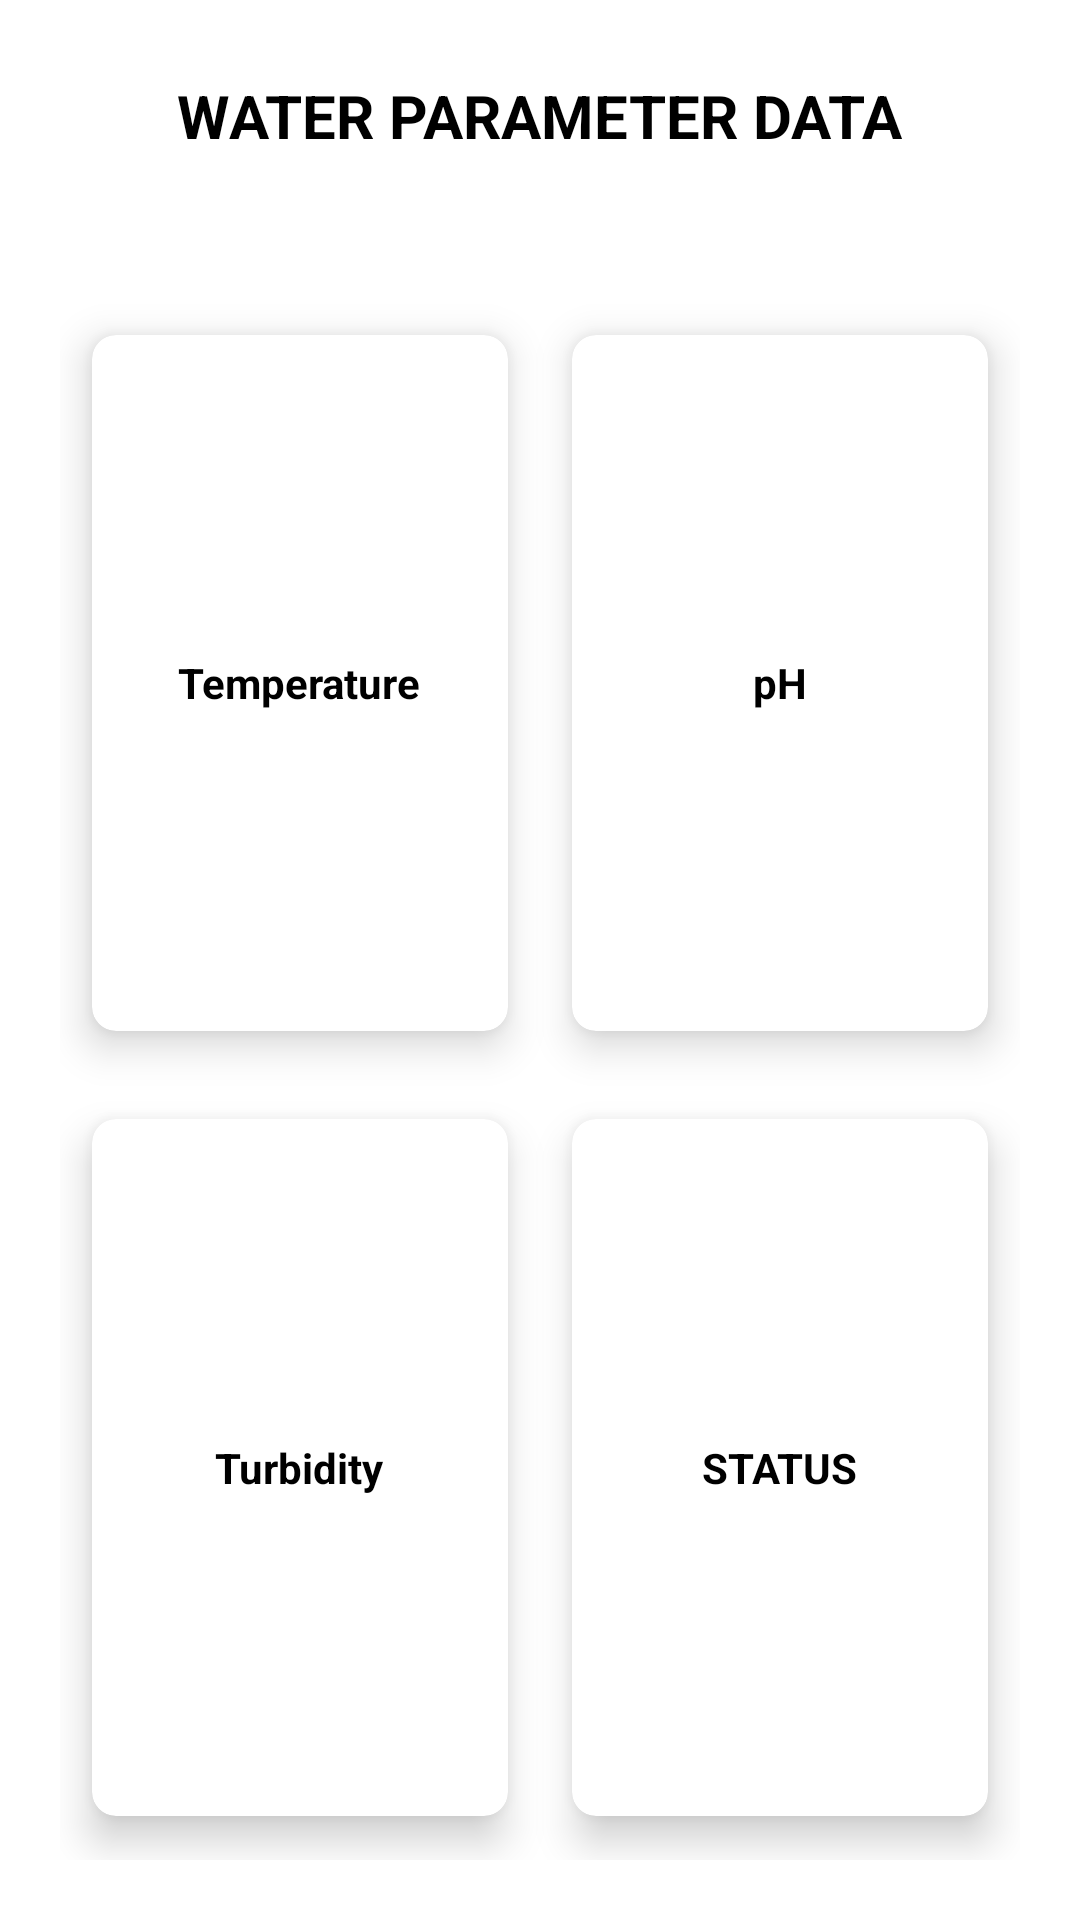

This screen was rendered from an Android layout file. Write that file and the resources it references.
<!-- AndroidManifest.xml: application theme Theme.WaterQualityMonitoring -->
<!-- res/layout/activity_status.xml -->
<?xml version="1.0" encoding="utf-8"?>
<RelativeLayout xmlns:android="http://schemas.android.com/apk/res/android"
    xmlns:app="http://schemas.android.com/apk/res-auto"
    xmlns:tools="http://schemas.android.com/tools"
    android:layout_width="match_parent"
    android:layout_height="match_parent"
    android:background="@drawable/background"
    tools:context=".MainActivity">

    <TextView
        android:id="@+id/title_view"
        android:layout_width="wrap_content"
        android:layout_height="wrap_content"
        android:layout_centerHorizontal="true"
        android:layout_margin="25dp"
        android:layout_marginStart="25dp"
        android:layout_marginTop="50dp"
        android:layout_marginBottom="5dp"
        android:text="WATER PARAMETER DATA"
        android:textColor="#000"
        android:textSize="20sp"
        android:textStyle="bold" />

    <GridLayout
        android:layout_width="match_parent"
        android:layout_height="match_parent"
        android:layout_below="@id/title_view"
        android:layout_margin="20dp"
        android:columnCount="2"
        android:rowCount="3"
        android:layout_marginLeft="24dp"
        android:layout_marginRight="25dp">


        <androidx.cardview.widget.CardView
            android:layout_width="150dp"
            android:layout_height="15dp"
            android:layout_row="0"
            android:layout_rowWeight="1"
            android:layout_column="0"
            android:layout_columnWeight="1"
            android:layout_gravity="fill"
            app:cardCornerRadius="8dp"
            app:cardElevation="8dp"
            app:cardUseCompatPadding="true">

            <LinearLayout
                android:layout_width="wrap_content"
                android:layout_height="wrap_content"
                android:layout_gravity="center_vertical|center_horizontal"
                android:gravity="center"
                android:orientation="vertical">

                <TextView
                    android:layout_width="wrap_content"
                    android:layout_height="wrap_content"
                    android:text="Temperature"
                    android:textColor="#000"
                    android:textAlignment="center"
                    android:textStyle="bold" />
            </LinearLayout>
        </androidx.cardview.widget.CardView>

        <androidx.cardview.widget.CardView
            android:layout_width="150dp"
            android:layout_height="15dp"
            android:layout_row="0"
            android:layout_rowWeight="1"
            android:layout_column="1"
            android:layout_columnWeight="1"
            android:layout_gravity="fill"
            app:cardCornerRadius="8dp"
            app:cardElevation="8dp"
            app:cardUseCompatPadding="true">

            <LinearLayout
                android:layout_width="wrap_content"
                android:layout_height="wrap_content"
                android:layout_gravity="center_vertical|center_horizontal"
                android:gravity="center"
                android:orientation="vertical">

                <TextView
                    android:layout_width="wrap_content"
                    android:layout_height="wrap_content"
                    android:text="pH"
                    android:textColor="#000"
                    android:textAlignment="center"
                    android:textStyle="bold" />
            </LinearLayout>
        </androidx.cardview.widget.CardView>

        <androidx.cardview.widget.CardView
            android:layout_width="150dp"
            android:layout_height="15dp"
            android:layout_row="1"
            android:layout_rowWeight="1"
            android:layout_column="0"
            android:layout_columnWeight="1"
            android:layout_gravity="fill"
            app:cardCornerRadius="8dp"
            app:cardElevation="8dp"
            app:cardUseCompatPadding="true">

            <LinearLayout
                android:layout_width="wrap_content"
                android:layout_height="wrap_content"
                android:layout_gravity="center_vertical|center_horizontal"
                android:gravity="center"
                android:orientation="vertical">

                <TextView
                    android:layout_width="wrap_content"
                    android:layout_height="wrap_content"
                    android:text="Turbidity"
                    android:textColor="#000"
                    android:textAlignment="center"
                    android:textStyle="bold" />
            </LinearLayout>
        </androidx.cardview.widget.CardView>

        <androidx.cardview.widget.CardView
            android:layout_width="150dp"
            android:layout_height="15dp"
            android:layout_row="1"
            android:layout_rowWeight="1"
            android:layout_column="1"
            android:layout_columnWeight="1"
            android:layout_gravity="fill"
            app:cardCornerRadius="8dp"
            app:cardElevation="8dp"
            app:cardUseCompatPadding="true">

            <LinearLayout
                android:layout_width="wrap_content"
                android:layout_height="wrap_content"
                android:layout_gravity="center_vertical|center_horizontal"
                android:gravity="center"
                android:orientation="vertical">

                <TextView
                    android:layout_width="wrap_content"
                    android:layout_height="wrap_content"
                    android:text="STATUS"
                    android:textColor="#000"
                    android:textAlignment="center"
                    android:textStyle="bold" />
            </LinearLayout>
        </androidx.cardview.widget.CardView>

    </GridLayout>


</RelativeLayout>
<!-- resources referenced by this layout -->
<resources>
  <style name="Theme.WaterQualityMonitoring" parent="Theme.MaterialComponents.DayNight.NoActionBar">
          
          <item name="colorPrimary">@color/purple_500</item>
          <item name="colorPrimaryVariant">@color/purple_700</item>
          <item name="colorOnPrimary">@color/white</item>
          
          <item name="colorSecondary">@color/teal_200</item>
          <item name="colorSecondaryVariant">@color/teal_700</item>
          <item name="colorOnSecondary">@color/black</item>
          
          <item name="android:statusBarColor">?attr/colorPrimaryVariant</item>
          
      </style>
  <color name="purple_500">#FF6200EE</color>
  <color name="purple_700">#FF3700B3</color>
  <color name="white">#FFFFFFFF</color>
  <color name="teal_200">#FF03DAC5</color>
  <color name="teal_700">#FF018786</color>
  <color name="black">#FF000000</color>
</resources>
